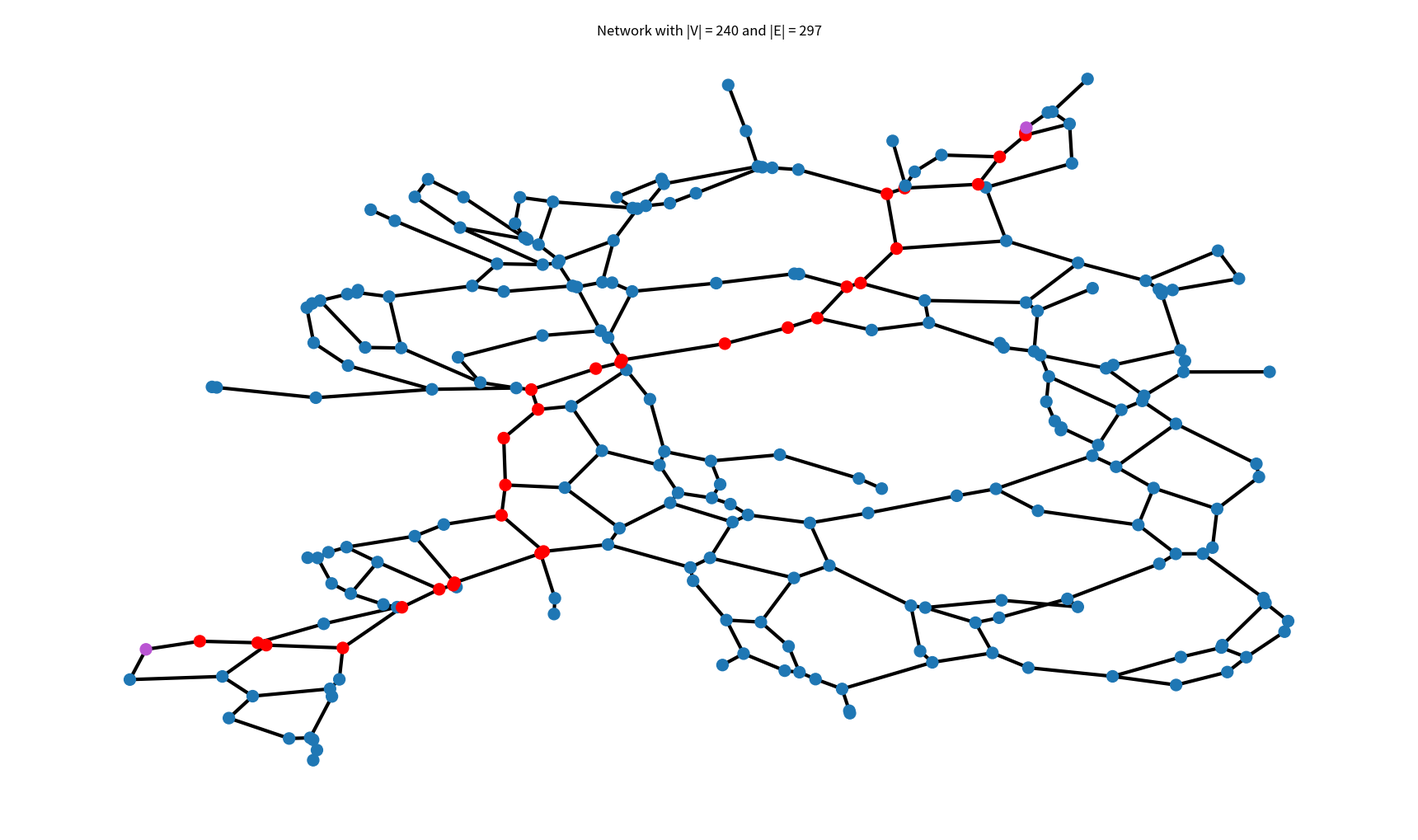
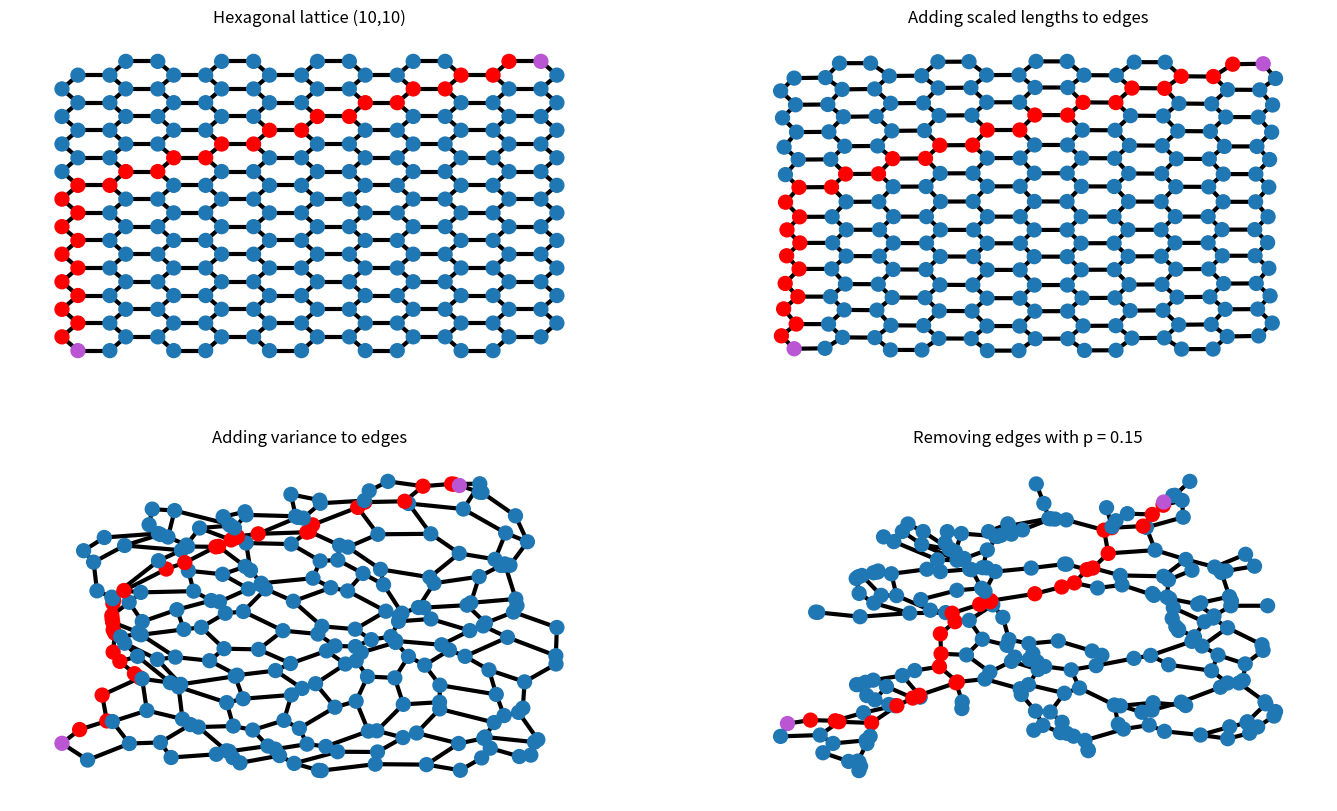

These charts were generated, in order, by the following Python code: (Note: this script raises an exception after producing the figures.)
import numpy as np
import networkx as nx
import matplotlib.pyplot as plt
import random
import sys

def remove_random_edges(G, p = 0.1):
    G_copy = G.copy()
    res = 0
    for (u, v) in G.edges():
        if random.random() < p:
            res = res + 1
            G_copy.remove_edge(u, v)
    print("Removed ", res, " edges")
    if nx.is_connected(G_copy):
        return G_copy
    else:
        print("Graph is not connected, retrying")
        return remove_random_edges(G, p = p)

def add_random_lengths(G , pos = None, scale = 100, var = 0):
    N = len(G.nodes())

    for (u, v) in G.edges():
        # generate random length
        if pos:
            length = max(1,int(np.sum(np.square(pos[u] - pos[v])) * scale) + random.randint(-var,var))
            # print("Raw",np.sum(np.square(pos[u] - pos[v])))
            # print("Scaled", np.sum(np.square(pos[u] - pos[v])) * scale)
            # print("Length", length)
        else:
            length = random.randint(3,10)
        G[u][v]['length'] = length
  
def relable_tuple_nodes(G, custom = None):
    mapping = {}
    ind = 1
    custom = custom if custom else range(len(G.nodes()) + 1)
    for (left,right) in G.nodes():
        mapping[(left,right)] = custom[ind]
        ind += 1
    # for (left,right) in G.nodes():
    #     mapping[(left,right)] = str(left) + ',' + str(right)
    nx.relabel_nodes(G, mapping, copy = False)
    return ind - 1

def add_pos_to_nodes(G, pos):
    for node in G.nodes():
        G.nodes[node]['x'] = pos[node][0]
        G.nodes[node]['y'] = pos[node][1]

def remove_pos(G):
    for _,val in G.nodes().items():
        if 'pos' in val:
            del val['pos']

def ask_yes_no_question(question):
    while True:
        user_input = input(question + " (Y/N): ").upper()
        if user_input == "Y":
            return True
        elif user_input == "N":
            return False
        else:
            print("Invalid input. Please enter Y or N.")
            ask_yes_no_question(question)
def generate_graph(N = 10, scale = 10, var = 9, p = 0.1, draw_edge_labels = False, draw_node_labels = False, save = None):

    
    options = {
        # 'node_color': 'black',
        'node_size': 100,
        'width': 3,
        'with_labels' : draw_node_labels,
        'font_size' : 8,
    }


    p = p if N > 1 else 0
    # fig = plt.gcf()
    plt.clf()
    plt.cla()
    plt.close()
    fig = plt.figure(f"Network generation", figsize=(17,10))
    start_colour = 'mediumorchid'
    G = nx.hexagonal_lattice_graph(N, N)
    start_node = 1
    end_node = relable_tuple_nodes(G)
    G.graph["start_node"] = start_node
    G.graph["finish_node"] = end_node
    subax1 = plt.subplot(2,2,1)
    subax1.set_title(f'Hexagonal lattice ({N},{N})')
    # Extract the positions
    pos = nx.get_node_attributes(G, 'pos')
    init_pos = {key:np.array([x,y]) for key,(x,y) in nx.get_node_attributes(G, 'pos').items()}
    # G = add_pos_to_nodes(G, init_pos)
    shortestPath = nx.shortest_path(G, source = start_node, target = end_node)
    node_colors = ["red" if n in shortestPath else "tab:blue" for n in G.nodes()]
    node_colors[start_node - 1] = start_colour
    node_colors[end_node - 1] = start_colour
    nx.draw(G, pos, node_color=node_colors, **options)

    # shifted_pos ={node: node_pos for node, node_pos in init_pos.items()}
    # shifted_pos[start_node - 1] = shifted_pos[start_node - 1] + np.array([0,-1])
    # shifted_pos[end_node - 1] = shifted_pos[end_node - 1] + np.array([0,0.7])
    # node_labels = {}
    # node_labels[0] = 'Start'
    # node_labels[num_nodes - 1] = 'End'
    # nx.draw_networkx_labels(G, shifted_pos, labels=node_labels, horizontalalignment="left", font_color = start_colour)



    # add lengths
    add_random_lengths(G, pos = init_pos, scale = scale, var = 0)
    subax2 = plt.subplot(2,2,2)
    subax2.set_title('Adding scaled lengths to edges')
    #edges = G.edges()
    # colors = [G[u][v]['colour'] for u,v in edges]
    pos = nx.kamada_kawai_layout(G, pos = init_pos, weight='length')
    shortestPath = nx.shortest_path(G, source = start_node, target = end_node, weight='length')
    node_colors = ["red" if n in shortestPath else "tab:blue" for n in G.nodes()]
    node_colors[start_node - 1] = start_colour
    node_colors[end_node - 1] = start_colour
    nx.draw(G, pos,node_color=node_colors, **options)
    if draw_edge_labels:
        labels = nx.get_edge_attributes(G,'length')
        nx.draw_networkx_edge_labels(G,pos = pos, edge_labels = labels, font_size = 6)

    # add variance
    add_random_lengths(G, pos = init_pos, scale = scale, var = var)
    subax3 = plt.subplot(2,2,3)
    subax3.set_title('Adding variance to edges')
    #edges = G.edges()
    # colors = [G[u][v]['colour'] for u,v in edges]
    pos = nx.kamada_kawai_layout(G, pos = init_pos, weight='length')
    shortestPath = nx.shortest_path(G, source = start_node, target = end_node, weight='length')
    node_colors = ["red" if n in shortestPath else "tab:blue" for n in G.nodes()]
    node_colors[start_node - 1] = start_colour
    node_colors[end_node - 1] = start_colour
    nx.draw(G, pos,node_color=node_colors, **options)
    if draw_edge_labels:
        labels = nx.get_edge_attributes(G,'length')
        nx.draw_networkx_edge_labels(G,pos = pos, edge_labels = labels, font_size = 6)

    subax4 = plt.subplot(2,2,4)
    subax4.set_title(f'Removing edges with p = {p}')
    G = remove_random_edges(G, p)
    pos = nx.kamada_kawai_layout(G, pos = init_pos, weight='length')
    shortestPath = nx.shortest_path(G, source = start_node, target = end_node, weight='length')
    node_colors = ["red" if n in shortestPath else "tab:blue" for n in G.nodes()]
    node_colors[start_node - 1] = start_colour
    node_colors[end_node - 1] = start_colour
    nx.draw(G, pos, node_color=node_colors, **options)
    if draw_edge_labels:
        labels = nx.get_edge_attributes(G,'length')
        nx.draw_networkx_edge_labels(G,pos = pos, edge_labels = labels, font_size = 6)

    # draw just the final graph
    fig2 = plt.figure(f"Final network", figsize = (17,10))
    fig2.suptitle(f"Network with |V| = {G.number_of_nodes()} and |E| = {G.number_of_edges()}")
    nx.draw(G, pos, node_color=node_colors, **options)
    if draw_edge_labels:
        labels = nx.get_edge_attributes(G,'length')
        nx.draw_networkx_edge_labels(G,pos = pos, edge_labels = labels, font_size = 6)

    # colors = [G[u][v]['colour'] for u,v in edges]
    plt.show(block = False)
    plt.pause(1)
    plt.close()
    if save or ask_yes_no_question("Do you want to save the graph and image?"):
        name = f"hexagonal_lattice_N_{N}"
        G.graph['name'] = name
        remove_pos(G)
        add_pos_to_nodes(G, init_pos)
        print(f"Saving graph as {name}")
        nx.write_graphml(G, f"./graphs/input/{name}.graphml", named_key_ids=True)
        fig.savefig(f"./images/graph_generation/{name}.png")
        fig2.savefig(f"./images/input/{name}.png")

def main():
    # generate_graph(N = 1, p = 0, draw_edge_labels= True, draw_node_labels = True, save = False)
    # for N in range(2,5):
    #     generate_graph(N = N, p = 0.10, draw_edge_labels= True, draw_node_labels = True, save = False)
    # for N in range(5, 10):
    #     generate_graph(N = N, p = 0.20, draw_node_labels = True, save = True)
    for N in range(10, 21):
            generate_graph(N = N, p = 0.15, save = True)
    # for N in range(20, 30):
    #         generate_graph(N = N, p = 0.10, save = True)
if __name__ == "__main__":
    main()
